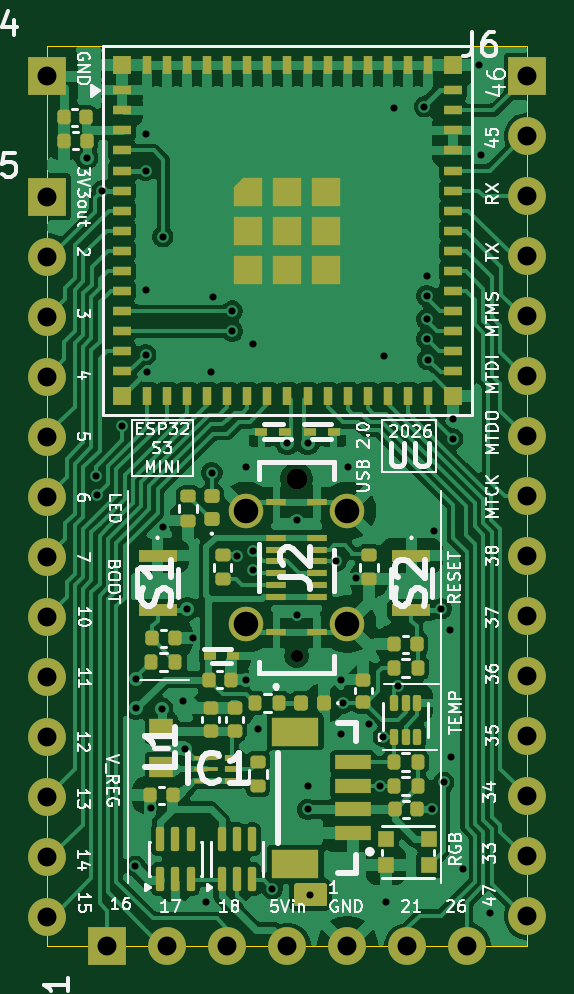
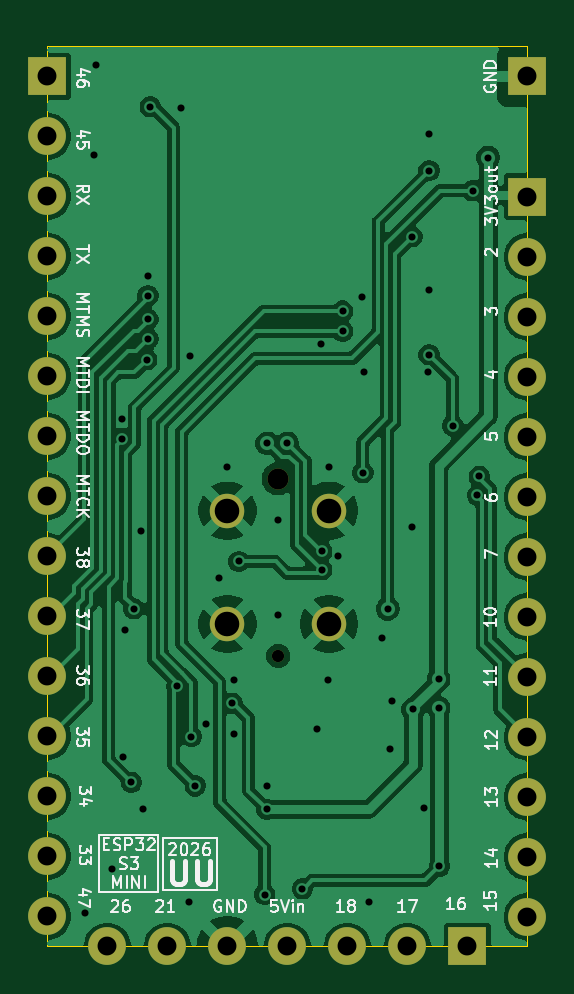
Circuit board: 11 layer files. Board 20.3 x 38.1 mm.
- bottom_copper: ESP32-S3-MINI-1U_UU-B_Cu.gbr (85993 bytes)
- bottom_mask: ESP32-S3-MINI-1U_UU-B_Mask.gbr (1841 bytes)
- paste: ESP32-S3-MINI-1U_UU-B_Paste.gbr (505 bytes)
- bottom_silk: ESP32-S3-MINI-1U_UU-B_Silkscreen.gbr (49434 bytes)
- outline: ESP32-S3-MINI-1U_UU-Edge_Cuts.gbr (743 bytes)
- top_copper: ESP32-S3-MINI-1U_UU-F_Cu.gbr (213340 bytes)
- top_mask: ESP32-S3-MINI-1U_UU-F_Mask.gbr (11083 bytes)
- paste: ESP32-S3-MINI-1U_UU-F_Paste.gbr (9307 bytes)
- top_silk: ESP32-S3-MINI-1U_UU-F_Silkscreen.gbr (81982 bytes)
- drill: ESP32-S3-MINI-1U_UU-NPTH.drl (466 bytes)
- drill: ESP32-S3-MINI-1U_UU-PTH.drl (2229 bytes)

=== bottom_copper: ESP32-S3-MINI-1U_UU-B_Cu.gbr (85993 bytes, source omitted) ===
=== bottom_mask: ESP32-S3-MINI-1U_UU-B_Mask.gbr ===
%TF.GenerationSoftware,KiCad,Pcbnew,10.0.3-10.0.3~ubuntu24.04.1*%
%TF.CreationDate,2026-06-02T22:32:41-07:00*%
%TF.ProjectId,ESP32-S3-MINI-1U_UU,45535033-322d-4533-932d-4d494e492d31,1.1*%
%TF.SameCoordinates,Original*%
%TF.FileFunction,Soldermask,Bot*%
%TF.FilePolarity,Negative*%
%FSLAX46Y46*%
G04 Gerber Fmt 4.6, Leading zero omitted, Abs format (unit mm)*
G04 Created by KiCad (PCBNEW 10.0.3-10.0.3~ubuntu24.04.1) date 2026-06-02 22:32:41*
%MOMM*%
%LPD*%
G01*
G04 APERTURE LIST*
%ADD10R,1.600000X1.600000*%
%ADD11C,1.600000*%
%ADD12C,0.520000*%
%ADD13C,0.890000*%
%ADD14C,1.460000*%
G04 APERTURE END LIST*
D10*
%TO.C,J6*%
X192560000Y-114260000D03*
D11*
X192560000Y-116800000D03*
X192560000Y-119340000D03*
X192560000Y-121880000D03*
X192560000Y-124420000D03*
X192560000Y-126960000D03*
X192560000Y-129500000D03*
X192560000Y-132040000D03*
X192560000Y-134580000D03*
X192560000Y-137120000D03*
X192560000Y-139660000D03*
X192560000Y-142200000D03*
X192560000Y-144740000D03*
X192560000Y-147280000D03*
X192560000Y-149820000D03*
%TD*%
D10*
%TO.C,J5*%
X172240000Y-119360000D03*
D11*
X172240000Y-121900000D03*
X172240000Y-124440000D03*
X172240000Y-126980000D03*
X172240000Y-129520000D03*
X172240000Y-132060000D03*
X172240000Y-134600000D03*
X172240000Y-137140000D03*
X172240000Y-139680000D03*
X172240000Y-142220000D03*
X172240000Y-144760000D03*
X172240000Y-147300000D03*
X172240000Y-149840000D03*
%TD*%
D10*
%TO.C,J4*%
X172240000Y-114270000D03*
%TD*%
D12*
%TO.C,J2*%
X182785000Y-138800000D03*
D13*
X182785000Y-131300000D03*
D14*
X180635000Y-137450000D03*
X180635000Y-132650000D03*
X184935000Y-132650000D03*
X184935000Y-137450000D03*
%TD*%
D10*
%TO.C,J1*%
X174780000Y-151100000D03*
D11*
X177320000Y-151100000D03*
X179860000Y-151100000D03*
X182400000Y-151100000D03*
X184940000Y-151100000D03*
X187480000Y-151100000D03*
X190020000Y-151100000D03*
%TD*%
M02*

=== paste: ESP32-S3-MINI-1U_UU-B_Paste.gbr ===
%TF.GenerationSoftware,KiCad,Pcbnew,10.0.3-10.0.3~ubuntu24.04.1*%
%TF.CreationDate,2026-06-02T22:32:40-07:00*%
%TF.ProjectId,ESP32-S3-MINI-1U_UU,45535033-322d-4533-932d-4d494e492d31,1.1*%
%TF.SameCoordinates,Original*%
%TF.FileFunction,Paste,Bot*%
%TF.FilePolarity,Positive*%
%FSLAX46Y46*%
G04 Gerber Fmt 4.6, Leading zero omitted, Abs format (unit mm)*
G04 Created by KiCad (PCBNEW 10.0.3-10.0.3~ubuntu24.04.1) date 2026-06-02 22:32:40*
%MOMM*%
%LPD*%
G01*
G04 APERTURE LIST*
G04 APERTURE END LIST*
M02*

=== bottom_silk: ESP32-S3-MINI-1U_UU-B_Silkscreen.gbr (49434 bytes, source omitted) ===
=== outline: ESP32-S3-MINI-1U_UU-Edge_Cuts.gbr ===
%TF.GenerationSoftware,KiCad,Pcbnew,10.0.3-10.0.3~ubuntu24.04.1*%
%TF.CreationDate,2026-06-02T22:32:42-07:00*%
%TF.ProjectId,ESP32-S3-MINI-1U_UU,45535033-322d-4533-932d-4d494e492d31,1.1*%
%TF.SameCoordinates,Original*%
%TF.FileFunction,Profile,NP*%
%FSLAX46Y46*%
G04 Gerber Fmt 4.6, Leading zero omitted, Abs format (unit mm)*
G04 Created by KiCad (PCBNEW 10.0.3-10.0.3~ubuntu24.04.1) date 2026-06-02 22:32:42*
%MOMM*%
%LPD*%
G01*
G04 APERTURE LIST*
%TA.AperFunction,Profile*%
%ADD10C,0.050000*%
%TD*%
G04 APERTURE END LIST*
D10*
X172240000Y-151100000D02*
X172240000Y-113000000D01*
X172240000Y-151100000D02*
X192560000Y-151100000D01*
X192560000Y-113000000D02*
X172240000Y-113000000D01*
X192560000Y-151100000D02*
X192560000Y-113000000D01*
M02*

=== top_copper: ESP32-S3-MINI-1U_UU-F_Cu.gbr (213340 bytes, source omitted) ===
=== top_mask: ESP32-S3-MINI-1U_UU-F_Mask.gbr (11083 bytes, source omitted) ===
=== paste: ESP32-S3-MINI-1U_UU-F_Paste.gbr (9307 bytes, source withheld) ===
=== top_silk: ESP32-S3-MINI-1U_UU-F_Silkscreen.gbr (81982 bytes, source omitted) ===
=== drill: ESP32-S3-MINI-1U_UU-NPTH.drl ===
M48
; DRILL file KiCad 10.0.3-10.0.3~ubuntu24.04.1 date 2026-06-02T22:32:33
; FORMAT={-:-/ absolute / metric / decimal}
; #@! TF.CreationDate,2026-06-02T22:32:33-07:00
; #@! TF.GenerationSoftware,Kicad,Pcbnew,10.0.3-10.0.3~ubuntu24.04.1
; #@! TF.FileFunction,NonPlated,1,2,NPTH
FMAT,2
METRIC
; #@! TA.AperFunction,NonPlated,NPTH,ComponentDrill
T1C0.520
; #@! TA.AperFunction,NonPlated,NPTH,ComponentDrill
T2C0.890
%
G90
G05
T1
X182.785Y-138.8
T2
X182.785Y-131.3
M30

=== drill: ESP32-S3-MINI-1U_UU-PTH.drl ===
M48
; DRILL file KiCad 10.0.3-10.0.3~ubuntu24.04.1 date 2026-06-02T22:32:33
; FORMAT={-:-/ absolute / metric / decimal}
; #@! TF.CreationDate,2026-06-02T22:32:33-07:00
; #@! TF.GenerationSoftware,Kicad,Pcbnew,10.0.3-10.0.3~ubuntu24.04.1
; #@! TF.FileFunction,Plated,1,2,PTH
FMAT,2
METRIC
; #@! TA.AperFunction,Plated,PTH,ViaDrill
T1C0.300
; #@! TA.AperFunction,Plated,PTH,ComponentDrill
T2C0.800
; #@! TA.AperFunction,Plated,PTH,ComponentDrill
T3C1.040
%
G90
G05
T1
X173.9Y-117.7
X174.276Y-131.2
X174.35Y-132.0
X174.56Y-119.1
X175.4Y-129.05
X175.96Y-147.7
X176.0Y-139.775
X176.0Y-141.0
X176.4Y-116.7
X176.4Y-118.25
X176.4Y-123.3
X176.4Y-126.05
X176.46Y-126.8
X176.61Y-145.25
X177.075Y-141.05
X177.11Y-133.35
X177.125Y-121.05
X177.96Y-140.7
X178.06Y-142.75
X178.15Y-136.8
X178.4Y-138.05
X178.96Y-149.2
X179.16Y-126.8
X179.2Y-131.04
X179.26Y-123.6
X180.06Y-124.2
X180.06Y-125.05
X180.276Y-134.562
X180.65Y-130.8
X180.66Y-139.8
X180.95Y-134.375
X180.95Y-135.15
X180.96Y-125.6
X181.16Y-141.9
X181.76Y-148.65
X182.4Y-129.8
X182.785Y-133.05
X182.785Y-137.05
X183.25Y-129.8
X183.26Y-144.3
X183.26Y-145.3
X183.36Y-148.9
X184.45Y-134.8
X184.66Y-139.8
X184.66Y-142.1
X184.735Y-140.8
X184.95Y-130.8
X185.3Y-135.5
X185.859Y-141.701
X186.3Y-144.3
X186.46Y-142.213
X186.5Y-126.1
X186.56Y-149.2
X186.9Y-115.6
X187.072Y-140.068
X188.2Y-115.55
X188.3Y-122.7
X188.3Y-123.55
X188.3Y-124.55
X188.3Y-125.382
X188.347Y-126.255
X188.501Y-145.3
X188.585Y-133.5
X188.9Y-136.8
X189.01Y-144.15
X189.26Y-137.7
X189.339Y-143.079
X189.4Y-128.775
X189.4Y-129.6
X189.822Y-147.8
X190.5Y-113.8
X190.6Y-117.6
X190.96Y-149.7
T2
X172.24Y-114.27
X172.24Y-119.36
X172.24Y-121.9
X172.24Y-124.44
X172.24Y-126.98
X172.24Y-129.52
X172.24Y-132.06
X172.24Y-134.6
X172.24Y-137.14
X172.24Y-139.68
X172.24Y-142.22
X172.24Y-144.76
X172.24Y-147.3
X172.24Y-149.84
X174.78Y-151.1
X177.32Y-151.1
X179.86Y-151.1
X182.4Y-151.1
X184.94Y-151.1
X187.48Y-151.1
X190.02Y-151.1
X192.56Y-114.26
X192.56Y-116.8
X192.56Y-119.34
X192.56Y-121.88
X192.56Y-124.42
X192.56Y-126.96
X192.56Y-129.5
X192.56Y-132.04
X192.56Y-134.58
X192.56Y-137.12
X192.56Y-139.66
X192.56Y-142.2
X192.56Y-144.74
X192.56Y-147.28
X192.56Y-149.82
T3
X180.635Y-132.65
X180.635Y-137.45
X184.935Y-132.65
X184.935Y-137.45
M30
